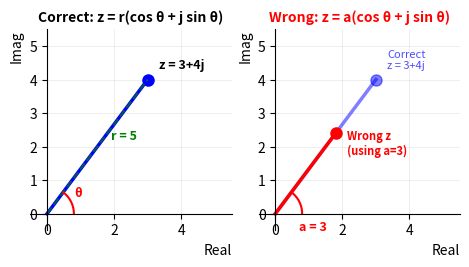

Source code (Python): (Note: this script raises an exception after producing the figure.)
import matplotlib
matplotlib.use('Agg')
import matplotlib.pyplot as plt
import numpy as np

fig, (ax1, ax2) = plt.subplots(1, 2, figsize=(4.6, 3.6))

# Left plot: Correct polar form with magnitude r
ax1.set_xlim(-0.5, 5.5)
ax1.set_ylim(-0.5, 5.5)
ax1.set_aspect('equal')
ax1.spines["bottom"].set_position(("data", 0))
ax1.spines["left"].set_position(("data", 0))
ax1.spines["top"].set_color("none")
ax1.spines["right"].set_color("none")
ax1.set_xlabel("Real", loc="right", fontsize=10)
ax1.set_ylabel("Imag", loc="top", fontsize=10)
ax1.grid(True, alpha=0.3, linewidth=0.5)
ax1.set_title("Correct: z = r(cos θ + j sin θ)", fontsize=10, fontweight='bold')

# Plot point z = 3 + 4j
z_real, z_imag = 3, 4
r = np.sqrt(z_real**2 + z_imag**2)
theta = np.arctan2(z_imag, z_real)

ax1.plot([0, z_real], [0, z_imag], 'b-', linewidth=2.5, label='z')
ax1.plot(z_real, z_imag, 'bo', markersize=8)
ax1.plot([0, r*np.cos(theta)], [0, r*np.sin(theta)], 'g--', linewidth=1.5, alpha=0.7)

# Arc for angle
arc_angles = np.linspace(0, theta, 30)
arc_r = 0.8
ax1.plot(arc_r*np.cos(arc_angles), arc_r*np.sin(arc_angles), 'r-', linewidth=1.5)

# Labels using annotate
ax1.annotate('z = 3+4j', xy=(z_real, z_imag), xytext=(8, 8), 
             textcoords='offset points', fontsize=9, fontweight='bold')
ax1.annotate('r = 5', xy=(1.5, 2), xytext=(10, 5), 
             textcoords='offset points', fontsize=9, color='green', fontweight='bold')
ax1.annotate('θ', xy=(0.6, 0.3), xytext=(5, 5), 
             textcoords='offset points', fontsize=9, color='red', fontweight='bold')

# Right plot: Wrong polar form with real part a
ax2.set_xlim(-0.5, 5.5)
ax2.set_ylim(-0.5, 5.5)
ax2.set_aspect('equal')
ax2.spines["bottom"].set_position(("data", 0))
ax2.spines["left"].set_position(("data", 0))
ax2.spines["top"].set_color("none")
ax2.spines["right"].set_color("none")
ax2.set_xlabel("Real", loc="right", fontsize=10)
ax2.set_ylabel("Imag", loc="top", fontsize=10)
ax2.grid(True, alpha=0.3, linewidth=0.5)
ax2.set_title("Wrong: z = a(cos θ + j sin θ)", fontsize=10, fontweight='bold', color='red')

# Plot correct point
ax2.plot([0, z_real], [0, z_imag], 'b-', linewidth=2.5, alpha=0.5, label='Correct z')
ax2.plot(z_real, z_imag, 'bo', markersize=8, alpha=0.5)

# Plot wrong point using a instead of r
a = z_real  # a = 3
wrong_z_real = a * np.cos(theta)
wrong_z_imag = a * np.sin(theta)
ax2.plot([0, wrong_z_real], [0, wrong_z_imag], 'r-', linewidth=2.5, label='Wrong z')
ax2.plot(wrong_z_real, wrong_z_imag, 'ro', markersize=8)

# Arc for angle
ax2.plot(arc_r*np.cos(arc_angles), arc_r*np.sin(arc_angles), 'r-', linewidth=1.5)

# Labels
ax2.annotate('Correct\nz = 3+4j', xy=(z_real, z_imag), xytext=(8, 8), 
             textcoords='offset points', fontsize=8, color='blue', alpha=0.7)
ax2.annotate('Wrong z\n(using a=3)', xy=(wrong_z_real, wrong_z_imag), xytext=(8, -15), 
             textcoords='offset points', fontsize=8, color='red', fontweight='bold')
ax2.annotate('a = 3', xy=(0.5, 0), xytext=(5, -12), 
             textcoords='offset points', fontsize=9, color='red', fontweight='bold')

plt.tight_layout(pad=0.25)
plt.savefig(r"/Users/chenghaoxiang/.openclaw/workspace/tutor-openclaw-ui/generated/fig-1776947952016-024be845.png", dpi=150, bbox_inches="tight")
